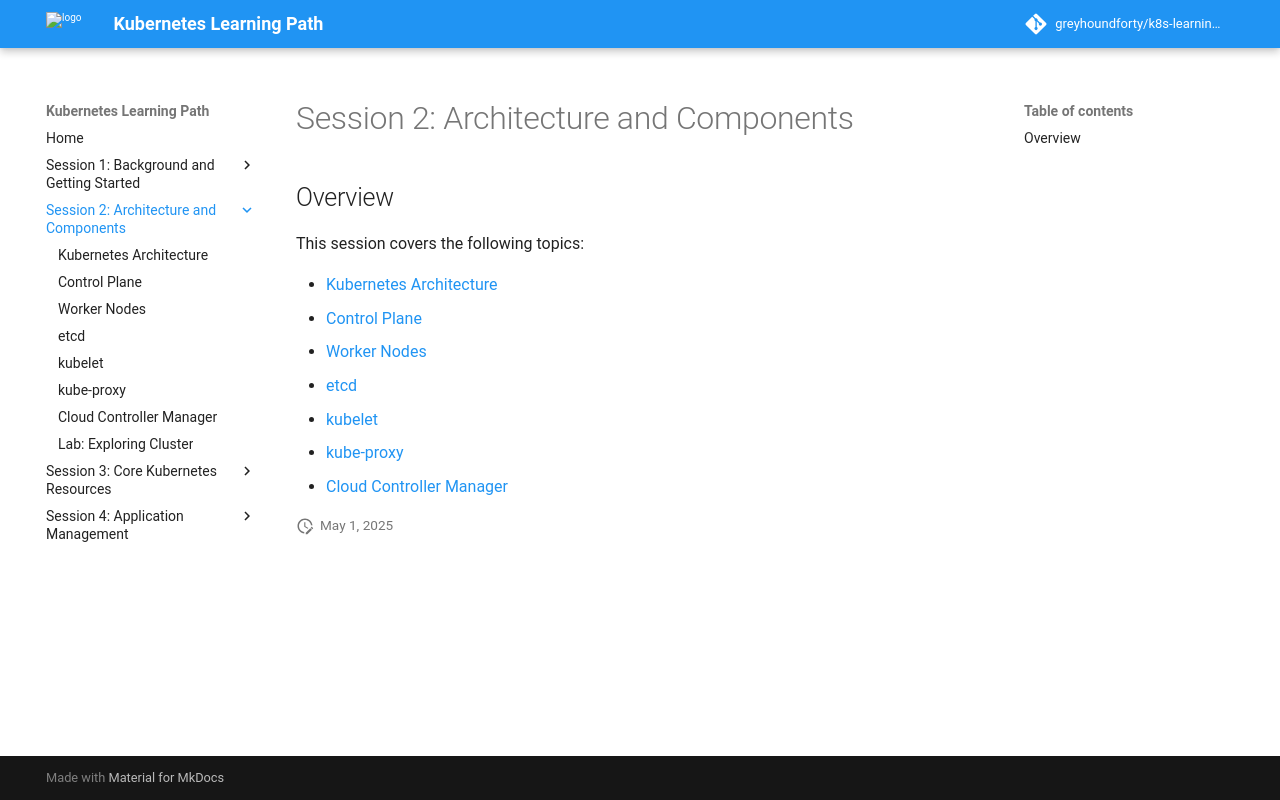

repository: greyhoundforty/k8s-learning-path · page: session2-architecture/index.html · generator: mkdocs

# Session 2: Architecture and Components

## Overview

This session covers the following topics:

- [Kubernetes Architecture](kubernetes-architecture.md)
- [Control Plane](control-plane.md)
- [Worker Nodes](worker-nodes.md)
- [etcd](etcd.md)
- [kubelet](kubelet.md)
- [kube-proxy](kube-proxy.md)
- [Cloud Controller Manager](cloud-controller-manager.md)
